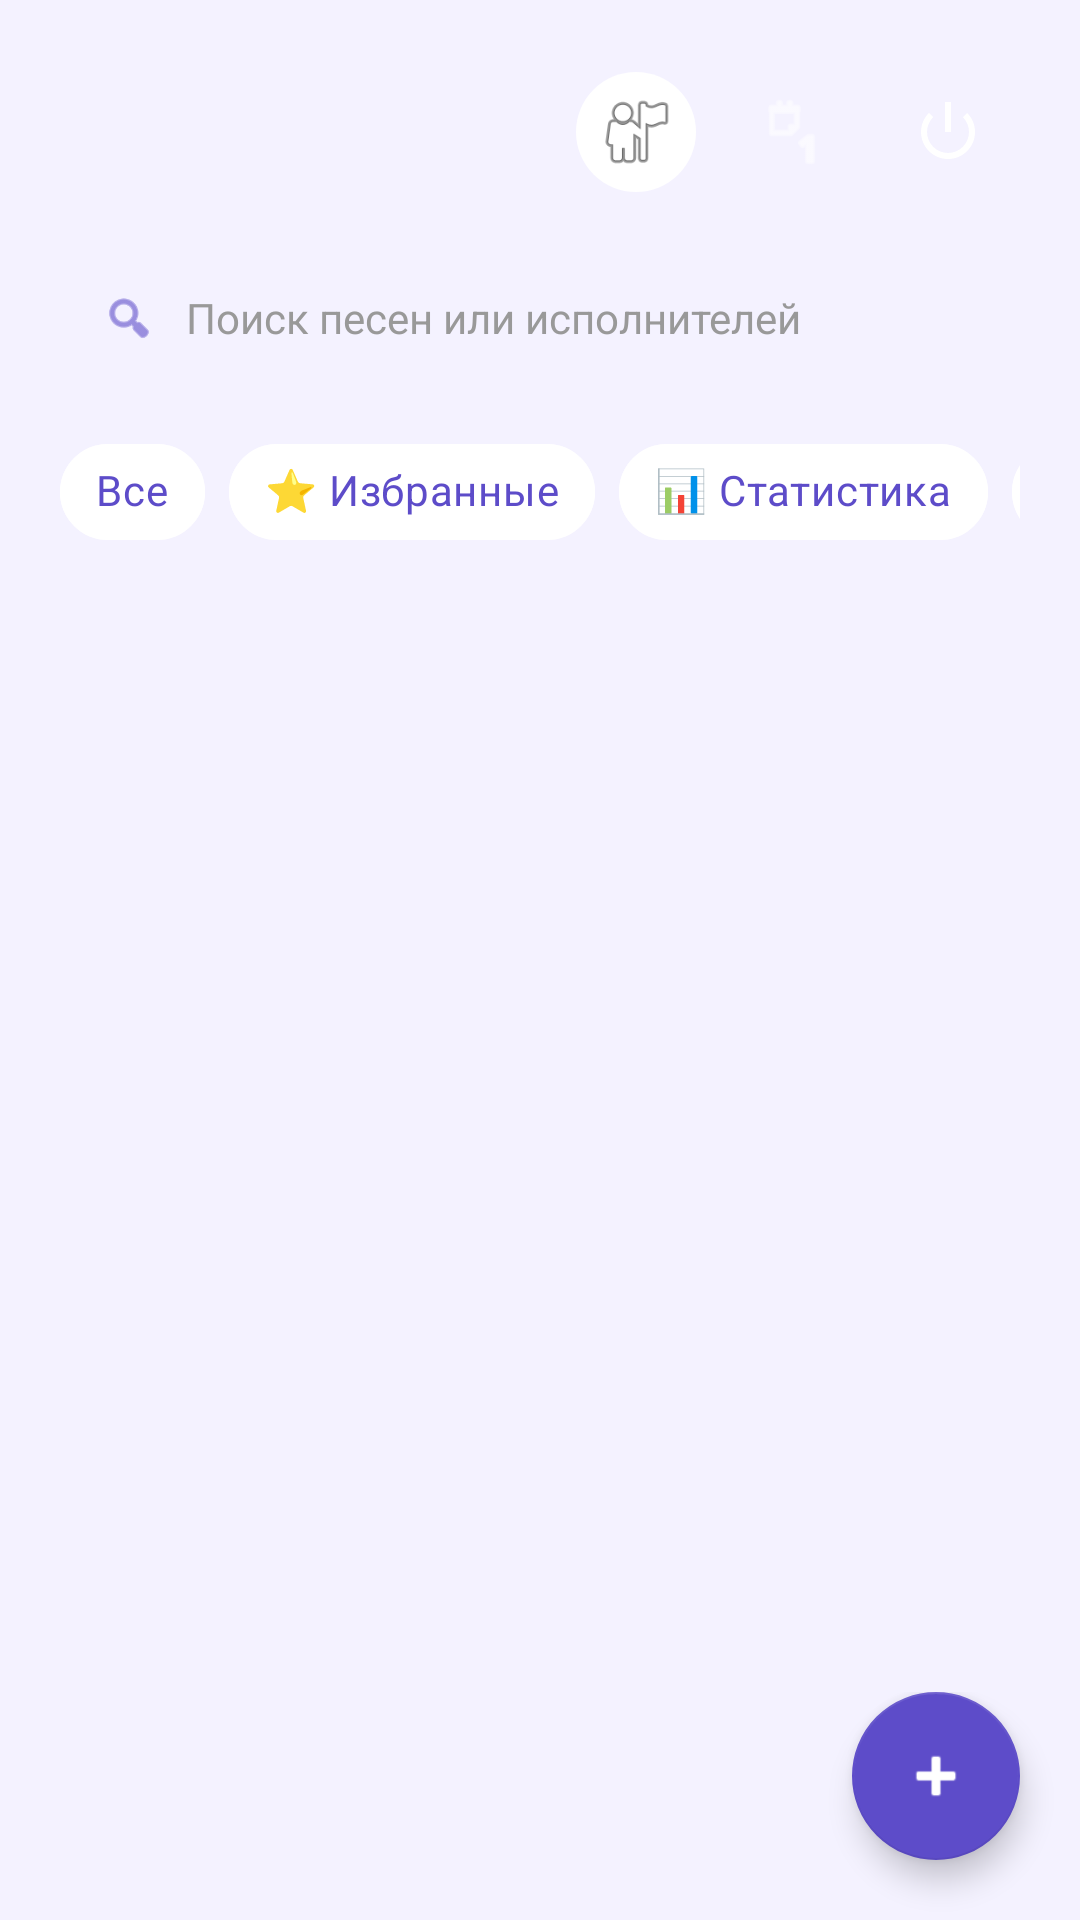

Here is an Android app screen rendered from its layout file. Give the layout XML and the strings, colors and styles it references.
<!-- AndroidManifest.xml: application theme Theme.Kaliqwi -->
<!-- res/layout/activity_main.xml -->
<?xml version="1.0" encoding="utf-8"?>
<LinearLayout xmlns:android="http://schemas.android.com/apk/res/android"
    xmlns:app="http://schemas.android.com/apk/res-auto"
    xmlns:tools="http://schemas.android.com/tools"
    android:layout_width="match_parent"
    android:layout_height="match_parent"
    android:background="@color/kaliqwi_soft"
    android:orientation="vertical"
    android:fitsSystemWindows="true"
    tools:context=".activities.MainActivity">

    
    <LinearLayout
        android:id="@+id/headerLayout"
        android:layout_width="match_parent"
        android:layout_height="wrap_content"
        android:background="@drawable/bg_gradient"
        android:orientation="vertical"
        android:paddingHorizontal="20dp"
        android:paddingTop="20dp"
        android:paddingBottom="20dp">

        <LinearLayout
            android:layout_width="match_parent"
            android:layout_height="wrap_content"
            android:gravity="center_vertical"
            android:orientation="horizontal">

            <LinearLayout
                android:layout_width="0dp"
                android:layout_height="wrap_content"
                android:layout_weight="1"
                android:orientation="vertical">

                <TextView
                    android:id="@+id/tvHello"
                    android:layout_width="wrap_content"
                    android:layout_height="wrap_content"
                    android:textColor="@color/white"
                    android:textSize="22sp"
                    android:textStyle="bold"
                    tools:text="Привет, Тест!" />

                <TextView
                    android:id="@+id/tvStats"
                    android:layout_width="wrap_content"
                    android:layout_height="wrap_content"
                    android:layout_marginTop="2dp"
                    android:alpha="0.85"
                    android:textColor="@color/white"
                    android:textSize="12sp"
                    tools:text="24 записи · средняя 4.3" />
            </LinearLayout>

            
            <FrameLayout
                android:id="@+id/btnProfile"
                android:layout_width="48dp"
                android:layout_height="48dp"
                android:background="?attr/selectableItemBackgroundBorderless"
                android:clickable="true"
                android:focusable="true">

                <ImageView
                    android:id="@+id/imgProfileTop"
                    android:layout_width="40dp"
                    android:layout_height="40dp"
                    android:layout_gravity="center"
                    android:background="@drawable/bg_logo_circle"
                    android:contentDescription="Профиль"
                    android:padding="6dp"
                    android:scaleType="centerCrop"
                    android:src="@android:drawable/ic_menu_myplaces" />
            </FrameLayout>

            
            <com.google.android.material.button.MaterialButton
                android:id="@+id/btnTheme"
                style="@style/Widget.MaterialComponents.Button.TextButton"
                android:layout_width="48dp"
                android:layout_height="48dp"
                android:layout_marginStart="4dp"
                android:contentDescription="Сменить тему"
                android:insetTop="0dp"
                android:insetBottom="0dp"
                android:minWidth="48dp"
                android:minHeight="48dp"
                android:padding="0dp"
                app:backgroundTint="@android:color/transparent"
                app:icon="@android:drawable/ic_menu_day"
                app:iconGravity="textStart"
                app:iconPadding="0dp"
                app:iconSize="24dp"
                app:iconTint="@color/white"
                app:rippleColor="#44FFFFFF" />

            
            <com.google.android.material.button.MaterialButton
                android:id="@+id/btnLogout"
                style="@style/Widget.MaterialComponents.Button.TextButton"
                android:layout_width="48dp"
                android:layout_height="48dp"
                android:layout_marginStart="4dp"
                android:contentDescription="Выйти"
                android:insetTop="0dp"
                android:insetBottom="0dp"
                android:minWidth="48dp"
                android:minHeight="48dp"
                android:padding="0dp"
                app:backgroundTint="@android:color/transparent"
                app:icon="@android:drawable/ic_lock_power_off"
                app:iconGravity="textStart"
                app:iconPadding="0dp"
                app:iconSize="24dp"
                app:iconTint="@color/white"
                app:rippleColor="#44FFFFFF" />
        </LinearLayout>

        
        <LinearLayout
            android:layout_width="match_parent"
            android:layout_height="wrap_content"
            android:layout_marginTop="14dp"
            android:background="@drawable/bg_search"
            android:gravity="center_vertical"
            android:orientation="horizontal"
            android:paddingHorizontal="14dp">

            <ImageView
                android:layout_width="18dp"
                android:layout_height="18dp"
                android:contentDescription="Поиск"
                android:src="@android:drawable/ic_menu_search"
                app:tint="@color/kaliqwi_primary" />

            <EditText
                android:id="@+id/etSearch"
                android:layout_width="0dp"
                android:layout_height="48dp"
                android:layout_marginStart="10dp"
                android:layout_weight="1"
                android:background="@null"
                android:hint="Поиск песен или исполнителей"
                android:imeOptions="actionSearch"
                android:inputType="text"
                android:textColor="@color/text_primary"
                android:textColorHint="#999999"
                android:textSize="14sp"
                android:autofillHints="" />
        </LinearLayout>

        
        <HorizontalScrollView
            android:layout_width="match_parent"
            android:layout_height="wrap_content"
            android:layout_marginTop="10dp"
            android:scrollbars="none">

            <com.google.android.material.chip.ChipGroup
                android:id="@+id/chipGroup"
                android:layout_width="wrap_content"
                android:layout_height="wrap_content"
                app:chipSpacingHorizontal="8dp"
                app:singleLine="true"
                app:singleSelection="true"
                app:selectionRequired="true">

                <com.google.android.material.chip.Chip
                    android:id="@+id/chipAll"
                    style="@style/Kaliqwi.Chip.Dark"
                    android:layout_width="wrap_content"
                    android:layout_height="wrap_content"
                    android:checked="true"
                    android:text="Все" />

                <com.google.android.material.chip.Chip
                    android:id="@+id/chipFavorites"
                    style="@style/Kaliqwi.Chip.Dark"
                    android:layout_width="wrap_content"
                    android:layout_height="wrap_content"
                    android:text="⭐ Избранные" />

                <com.google.android.material.chip.Chip
                    android:id="@+id/chipStats"
                    style="@style/Kaliqwi.Chip.Dark"
                    android:layout_width="wrap_content"
                    android:layout_height="wrap_content"
                    android:checkable="false"
                    android:text="📊 Статистика" />

                <com.google.android.material.chip.Chip
                    android:id="@+id/chipExport"
                    style="@style/Kaliqwi.Chip.Dark"
                    android:layout_width="wrap_content"
                    android:layout_height="wrap_content"
                    android:checkable="false"
                    android:text="📤 Экспорт" />
            </com.google.android.material.chip.ChipGroup>
        </HorizontalScrollView>
    </LinearLayout>

    
    <FrameLayout
        android:layout_width="match_parent"
        android:layout_height="0dp"
        android:layout_weight="1">

        <androidx.recyclerview.widget.RecyclerView
            android:id="@+id/recyclerSongs"
            android:layout_width="match_parent"
            android:layout_height="match_parent"
            android:clipToPadding="false"
            android:paddingTop="8dp"
            android:paddingBottom="96dp" />

        <LinearLayout
            android:id="@+id/tvEmpty"
            android:layout_width="match_parent"
            android:layout_height="match_parent"
            android:gravity="center"
            android:orientation="vertical"
            android:padding="32dp"
            android:visibility="gone">

            <TextView
                android:layout_width="wrap_content"
                android:layout_height="wrap_content"
                android:text="🎵"
                android:textSize="64sp" />

            <TextView
                android:id="@+id/tvEmptyText"
                android:layout_width="wrap_content"
                android:layout_height="wrap_content"
                android:layout_marginTop="12dp"
                android:gravity="center"
                android:text="Пока пусто.&#10;Нажми + чтобы добавить первую песню"
                android:textColor="@color/text_secondary"
                android:textSize="14sp" />
        </LinearLayout>
    </FrameLayout>

    
    <FrameLayout
        android:layout_width="match_parent"
        android:layout_height="wrap_content">

        <com.google.android.material.floatingactionbutton.FloatingActionButton
            android:id="@+id/fabAdd"
            android:layout_width="wrap_content"
            android:layout_height="wrap_content"
            android:layout_gravity="end|bottom"
            android:layout_marginEnd="20dp"
            android:layout_marginBottom="20dp"
            android:contentDescription="Добавить песню"
            android:src="@android:drawable/ic_input_add"
            app:backgroundTint="@color/kaliqwi_primary"
            app:elevation="6dp"
            app:tint="@color/white" />
    </FrameLayout>

</LinearLayout>
<!-- resources referenced by this layout -->
<resources>
  <color name="kaliqwi_primary">#5D4CC9</color>
  <color name="kaliqwi_soft">#F4F2FF</color>
  <color name="text_primary">#1A1A1A</color>
  <color name="text_secondary">#4F4F4F</color>
  <color name="white">#FFFFFF</color>
  <!-- drawable bg_logo_circle (drawable) -->
  <?xml version="1.0" encoding="utf-8"?>
  <shape xmlns:android="http://schemas.android.com/apk/res/android"
      android:shape="oval">
      <solid android:color="@color/white" />
      <size android:width="110dp" android:height="110dp" />
  </shape>
  <style name="Kaliqwi.Chip.Dark" parent="Widget.MaterialComponents.Chip.Filter">
          <item name="chipBackgroundColor">@color/white</item>
          <item name="android:textColor">@color/kaliqwi_primary</item>
          <item name="chipStrokeColor">@color/white</item>
          <item name="chipStrokeWidth">1dp</item>
          <item name="checkedIconVisible">false</item>
          <item name="chipIconTint">@color/kaliqwi_primary</item>
      </style>
  <style name="Theme.Kaliqwi" parent="Theme.MaterialComponents.DayNight.NoActionBar">
          
      </style>
</resources>
